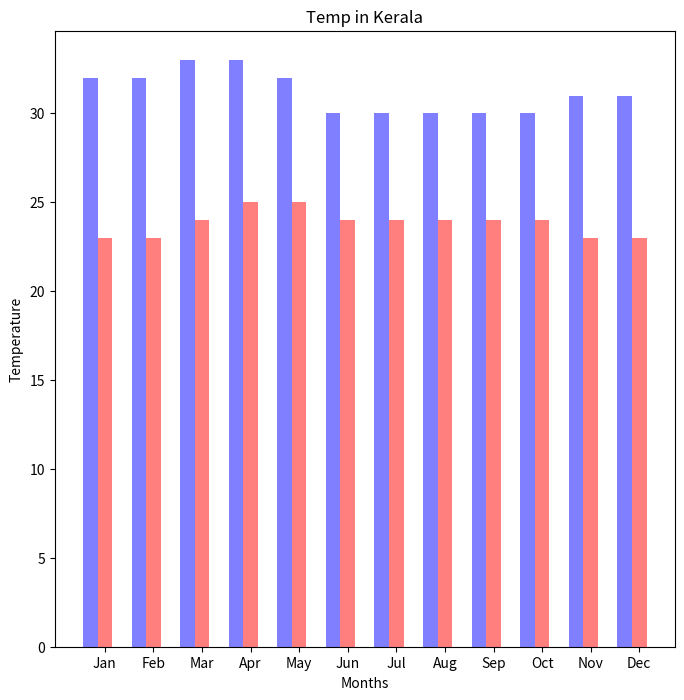
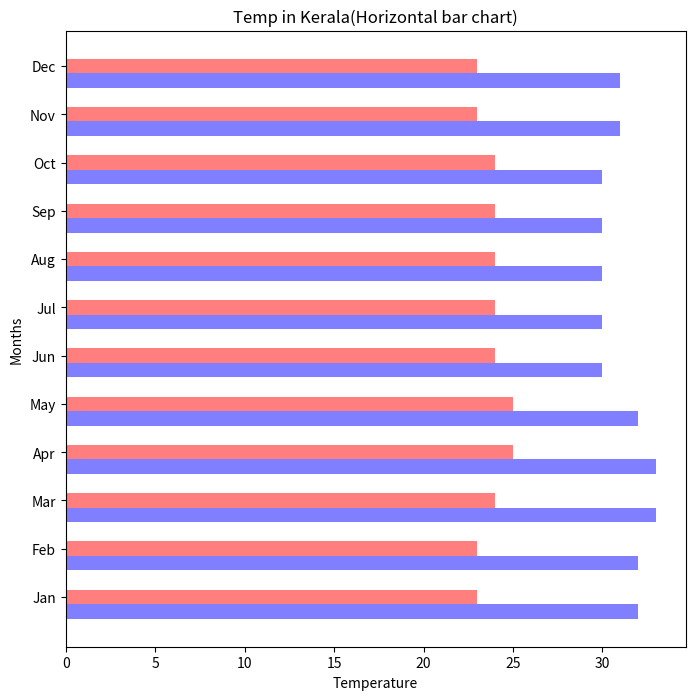

These figures' Python source, in order:
"""
3. Using the following data, draw a bar chart to show monthwise High/Low temperature in Kerala state.
	Months should be in X axis. There should be two bars for each month, one for High and the other for Low. 

	Jan	Feb	Mar	Apr	May	Jun	Jul	Aug	Sep	Oct	Nov	Dec
HighC	32	32	33	33	32	30	30	30	30	30	31	31

LowC	23	23	24	25	25	24	24	24	24	24	23	23

4. Draw a horizontal bar chart for the above problem.

"""
import matplotlib.pyplot as plt
import numpy as np

fobj1 = plt.figure(figsize=(8,8))
sub1 = fobj1.add_subplot(111)

month = 'Jan Feb Mar Apr May Jun Jul Aug Sep Oct Nov Dec'.split()
x_val = np.arange(len(month))

high = [32,32,33,33,32,30,30,30,30,30,31,31]
low = [23,23,24,25,25,24,24,24,24,24,23,23]

bar_width = 0.3

sub1.bar(x_val,high,color='b',alpha=0.5,label='high',width=bar_width)
sub1.bar(x_val+bar_width,low,label='low',width=bar_width,alpha=0.5,color='r')

sub1.set_xticks(x_val+bar_width)
sub1.set_xticklabels(month)
sub1.set_xlabel('Months')
sub1.set_ylabel('Temperature')
sub1.set_title('Temp in Kerala')


#4. Draw a horizontal bar chart for the above problem.

fobj2 = plt.figure(figsize=(8,8))
sub2 = fobj2.add_subplot(111)

sub2.barh(x_val,high,color='b',alpha=0.5,label='high',height=bar_width)
sub2.barh(x_val+bar_width,low,label='low',height=bar_width,alpha=0.5,color='r')

sub2.set_yticks(x_val+bar_width)
sub2.set_yticklabels(month)
sub2.set_ylabel('Months')
sub2.set_xlabel('Temperature')
sub2.set_title('Temp in Kerala(Horizontal bar chart)')

plt.show()


